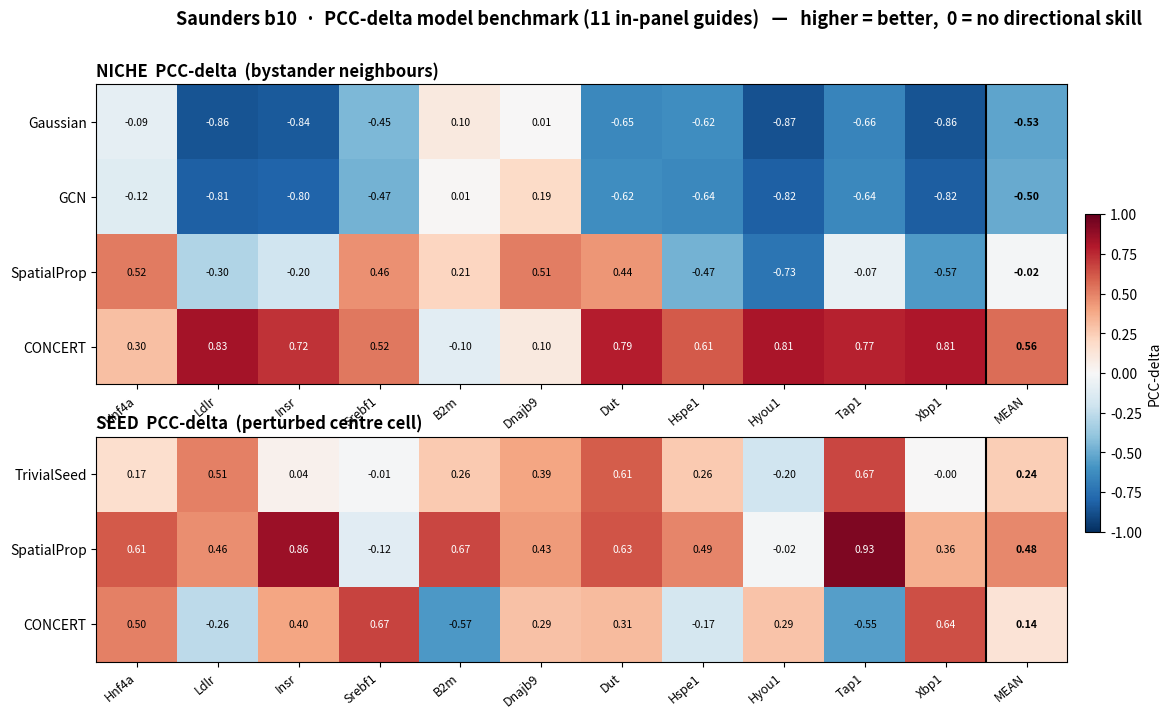

Source code (Python): (Note: this script raises an exception after producing the figure.)
import numpy as np, matplotlib
matplotlib.use("Agg")
import matplotlib.pyplot as plt
guides = ["Hnf4a","Ldlr","Insr","Srebf1","B2m","Dnajb9","Dut","Hspe1","Hyou1","Tap1","Xbp1"]
niche = {
 "Gaussian":   [-0.088,-0.861,-0.837,-0.446, 0.101, 0.005,-0.645,-0.624,-0.868,-0.663,-0.865],
 "GCN":        [-0.122,-0.813,-0.804,-0.475, 0.014, 0.191,-0.620,-0.643,-0.817,-0.642,-0.821],
 "SpatialProp":[ 0.517,-0.299,-0.201, 0.459, 0.214, 0.514, 0.440,-0.472,-0.731,-0.075,-0.566],
 "CONCERT":    [ 0.303, 0.833, 0.721, 0.524,-0.104, 0.096, 0.787, 0.612, 0.815, 0.772, 0.806]}
seed = {
 "TrivialSeed":[ 0.169, 0.507, 0.041,-0.011, 0.260, 0.392, 0.609, 0.259,-0.203, 0.666,-0.000],
 "SpatialProp":[ 0.612, 0.461, 0.856,-0.117, 0.668, 0.426, 0.630, 0.491,-0.016, 0.930, 0.357],
 "CONCERT":    [ 0.500,-0.260, 0.398, 0.673,-0.572, 0.290, 0.313,-0.174, 0.286,-0.550, 0.641]}
cols = guides + ["MEAN"]
def mat(d):
    rows = list(d); M = np.array([d[r] + [float(np.nanmean(d[r]))] for r in rows]); return rows, M
fig, axes = plt.subplots(2, 1, figsize=(15, 7.5), gridspec_kw={"height_ratios":[4,3]})
for ax, (title, d) in zip(axes, [("NICHE  PCC-delta  (bystander neighbours)", niche),
                                  ("SEED  PCC-delta  (perturbed centre cell)", seed)]):
    rows, M = mat(d)
    im = ax.imshow(M, cmap="RdBu_r", vmin=-1, vmax=1, aspect="auto")
    ax.set_xticks(range(len(cols))); ax.set_xticklabels(cols, rotation=40, ha="right", fontsize=9)
    ax.set_yticks(range(len(rows))); ax.set_yticklabels(rows, fontsize=10)
    for i in range(M.shape[0]):
        for j in range(M.shape[1]):
            ax.text(j, i, f"{M[i,j]:.2f}", ha="center", va="center", fontsize=7.5,
                    color="white" if abs(M[i,j])>0.6 else "black",
                    fontweight="bold" if j==len(guides) else "normal")
    ax.axvline(len(guides)-0.5, color="k", lw=1.5)
    ax.set_title(title, fontsize=12, loc="left", fontweight="bold")
fig.suptitle("Saunders b10  ·  PCC-delta model benchmark (11 in-panel guides)   —   higher = better,  0 = no directional skill",
             fontsize=13, fontweight="bold")
fig.colorbar(im, ax=axes, shrink=0.55, label="PCC-delta", pad=0.015)
out = "/home/chengzheng/spatial-pert/outputs/figures/pcc_compare_b10.png"
import os; os.makedirs(os.path.dirname(out), exist_ok=True)
plt.savefig(out, dpi=140, bbox_inches="tight"); print("wrote", out)
